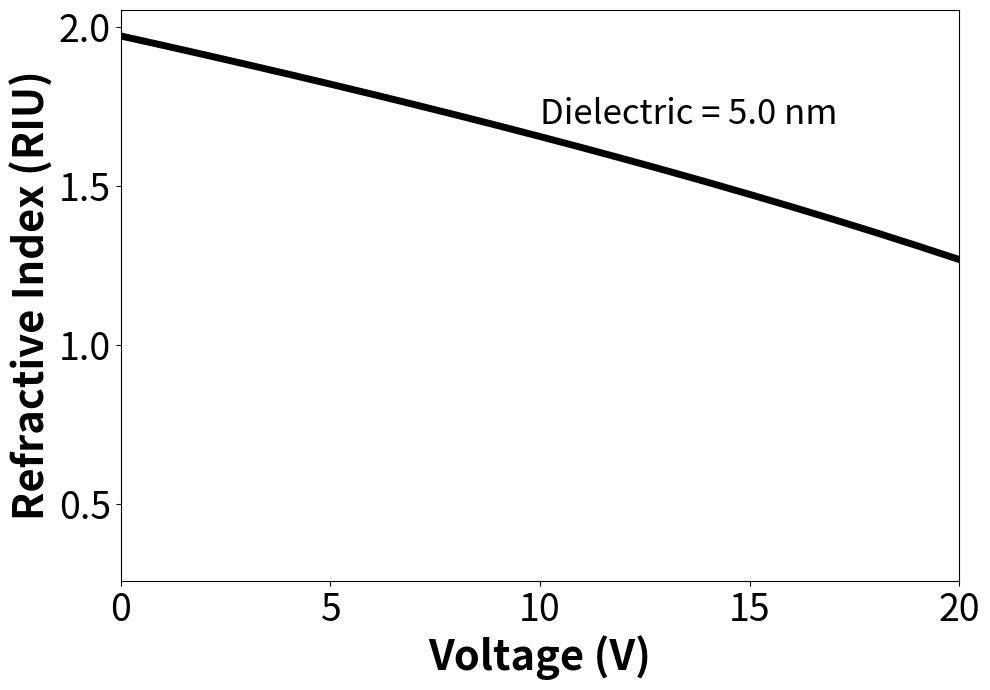

The matplotlib source for this figure:
import numpy as np
import matplotlib.pyplot as plt

voltage = np.arange(0,51,1) # V
eps_0 = 8.85E-12 # F/m
eps_r = 9.34
d = 5E-09 # m dielectric
w = 1E-09 # m accumulation
e = 1.6E-19 # C
n_zero = 1.25E+25 # m^-3

c = 3E8
eps_inf = 3.9
m_e = 9.11E-31
m_star = m_e * 0.5
omega = ( 2 * np.pi * c) / 800E-09
gamma = 3.9E14 # Hz

m_2 = [ ( eps_0 * eps_r * ( v  / (d*e) ) ) for v in voltage] # m^-2
N_m3 = [n_zero + (n / w) for n in m_2]

omega_p_sqs = [(N * (e ** 2)) / (eps_0 * m_star) for N in N_m3]
eps_drude = [eps_inf - (omp / complex(omega**2,gamma*omega)) for omp in omega_p_sqs]

n_riu = [ np.sqrt ( (np.sqrt((e.real)**2 + (e.imag)**2) + e.real) / 2 ) for e in eps_drude]

# voltagezero = n_riu[35]
# voltage10 = n_riu[45]
# voltage20 = n_riu[55]
# voltage30 = n_riu[65]
# voltage35 = n_riu[70]

# print(f'Voltage 0 = {voltagezero}, \n Voltage 10 = {voltage10}, \n Voltage 20 = {voltage20}, \n Voltage 30 = {voltage30}, \n Voltage 35 = {voltage35}')

y_tick_locs = [0.8, 1.2, 1.6, 2.0]

y1 = n_riu[0]
y2 = n_riu[15]
# print(y2)
print(np.abs(y2-y1))

fig, ax = plt.subplots(figsize=[10,7])
# ax.plot(voltage, N_m3, lw=4, c='k', label='Carrier Density')
# ax.set_ylabel(r'Carrier Density (m$\bf{^{-3}}$)', fontsize=18, fontweight='bold')
# ax.tick_params(labelsize=15)

# ax = ax.twinx()
ax.plot(voltage, n_riu, lw=5, c='k', label='Refractive Index')
ax.set_xlabel('Voltage (V)', fontsize=30, fontweight='bold')
ax.set_ylabel('Refractive Index (RIU)', fontsize=30, fontweight='bold')
ax.tick_params(labelsize=27)
# ax.set_yticks(y_tick_locs)  
# ax.grid(which='major', axis='both', linestyle='--')
ax.set_xlim([0,20])
# ax.set_ylim([1.0, 2.0])

plt.text(0.5,0.8,f'Dielectric = {np.round(d*1E9,2)} nm', fontsize=25, transform=ax.transAxes)

# plt.grid(True)
plt.tight_layout()
plt.savefig('N_n_Approximation.png')
# plt.show()






